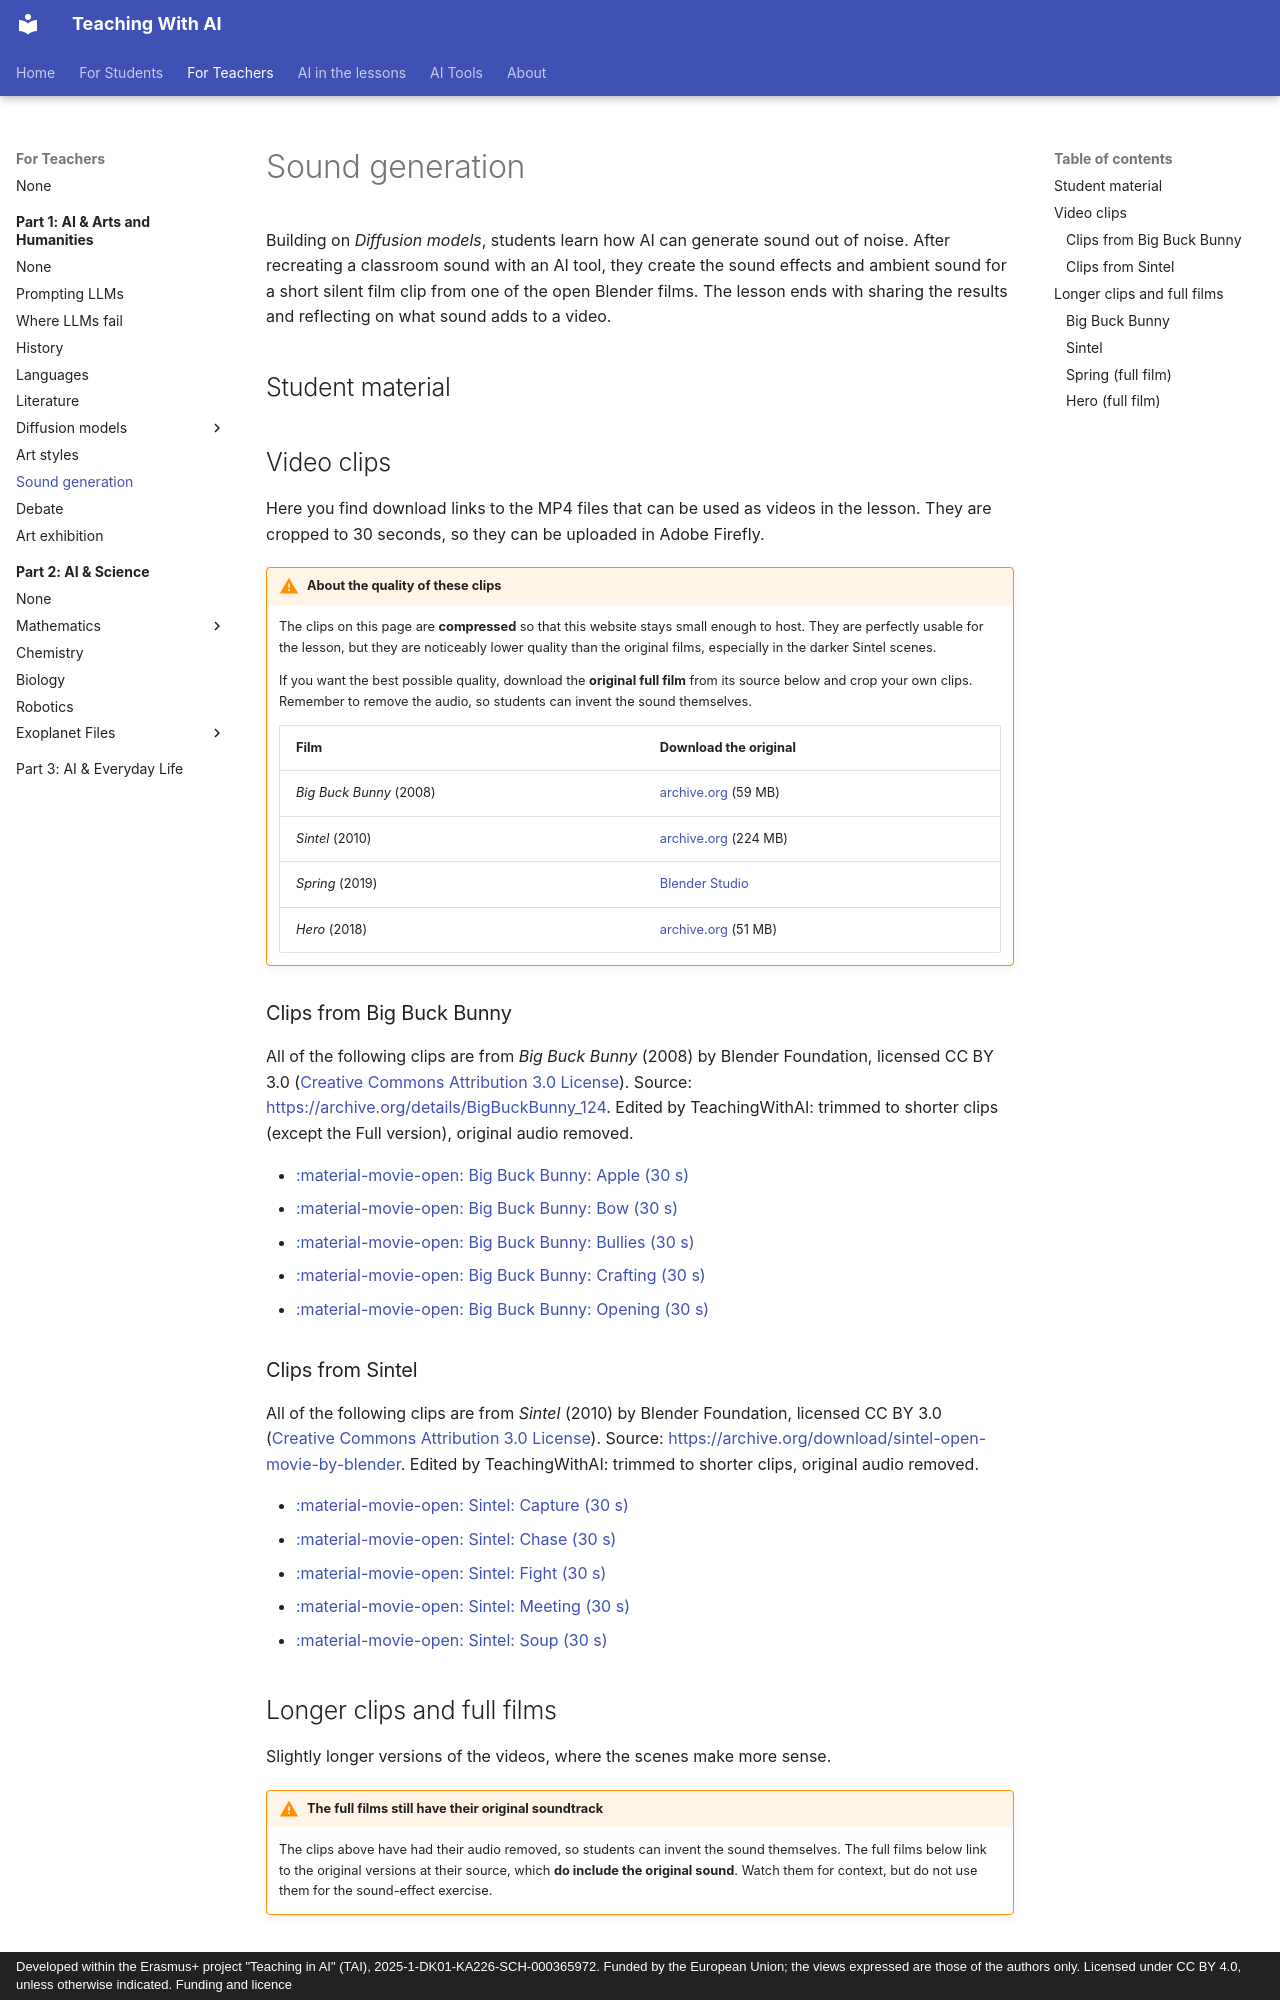

repository: TAITeachingWithAI/TAI · page: for-teachers/part-1-ai-arts-and-humanities/sound-generation/index.html · generator: mkdocs · copyright: Developed within the Erasmus+ project "Teaching in AI" (TAI), 2025-1-DK01-KA226-SCH-000365972. Funded by the European Union; the views expressed are those of the authors only. Licensed under CC BY 4.0, unless otherwise indicated. Funding and licence

---
title: "Sound generation"
order: 9
---

# Sound generation

Building on *Diffusion models*, students learn how AI can generate sound out of
noise. After recreating a classroom sound with an AI tool, they create the sound
effects and ambient sound for a short silent film clip from one of the open
Blender films. The lesson ends with sharing the results and reflecting on what
sound adds to a video.

## Student material

<!--student-pdfs-->

## Video clips

Here you find download links to the MP4 files that can be used as videos in the
lesson. They are cropped to 30 seconds, so they can be uploaded in Adobe Firefly.

!!! warning "About the quality of these clips"
    The clips on this page are **compressed** so that this website stays small
    enough to host. They are perfectly usable for the lesson, but they are
    noticeably lower quality than the original films, especially in the darker
    Sintel scenes.

    If you want the best possible quality, download the **original full film**
    from its source below and crop your own clips. Remember to remove the audio,
    so students can invent the sound themselves.

    | Film | Download the original |
    | --- | --- |
    | *Big Buck Bunny* (2008) | [archive.org](https://archive.org/download/BigBuckBunny_124/Content/big_buck_bunny_720p_surround.mp4) (59 MB) |
    | *Sintel* (2010) | [archive.org](https://archive.org/download/sintel-open-movie-by-blender/Sintel%20-%20Open%20Movie%20by%20Blender.mp4) (224 MB) |
    | *Spring* (2019) | [Blender Studio](https://studio.blender.org/films/spring/) |
    | *Hero* (2018) | [archive.org](https://archive.org/download/hero_20260106/hero.mp4) (51 MB) |

### Clips from Big Buck Bunny

All of the following clips are from *Big Buck Bunny* (2008) by Blender Foundation,
licensed CC BY 3.0 ([Creative Commons Attribution 3.0 License](https://creativecommons.org/licenses/by/3.0/)).
Source: <https://archive.org/details/BigBuckBunny_124>. Edited by TeachingWithAI:
trimmed to shorter clips (except the Full version), original audio removed.

- [:material-movie-open: Big Buck Bunny: Apple (30 s)](Big_Buck_Bunny_Apple_cropped_30.mp4)
- [:material-movie-open: Big Buck Bunny: Bow (30 s)](Big_Buck_Bunny_Bow_30.mp4)
- [:material-movie-open: Big Buck Bunny: Bullies (30 s)](Big_Buck_Bunny_Bullies_cropped_30.mp4)
- [:material-movie-open: Big Buck Bunny: Crafting (30 s)](Big_Buck_Bunny_Crafting_cropped_30.mp4)
- [:material-movie-open: Big Buck Bunny: Opening (30 s)](Big_Buck_Bunny_Opening_cropped_30.mp4)

### Clips from Sintel

All of the following clips are from *Sintel* (2010) by Blender Foundation,
licensed CC BY 3.0 ([Creative Commons Attribution 3.0 License](https://creativecommons.org/licenses/by/3.0/)).
Source: <https://archive.org/download/sintel-open-movie-by-blender>. Edited by
TeachingWithAI: trimmed to shorter clips, original audio removed.

- [:material-movie-open: Sintel: Capture (30 s)](Sintel_Capture_cropped_30.mp4)
- [:material-movie-open: Sintel: Chase (30 s)](Sintel_Chase_cropped_30.mp4)
- [:material-movie-open: Sintel: Fight (30 s)](Sintel_Fight_cropped_30.mp4)
- [:material-movie-open: Sintel: Meeting (30 s)](Sintel_Meeting_cropped_30.mp4)
- [:material-movie-open: Sintel: Soup (30 s)](Sintel_Soup_cropped_30.mp4)
